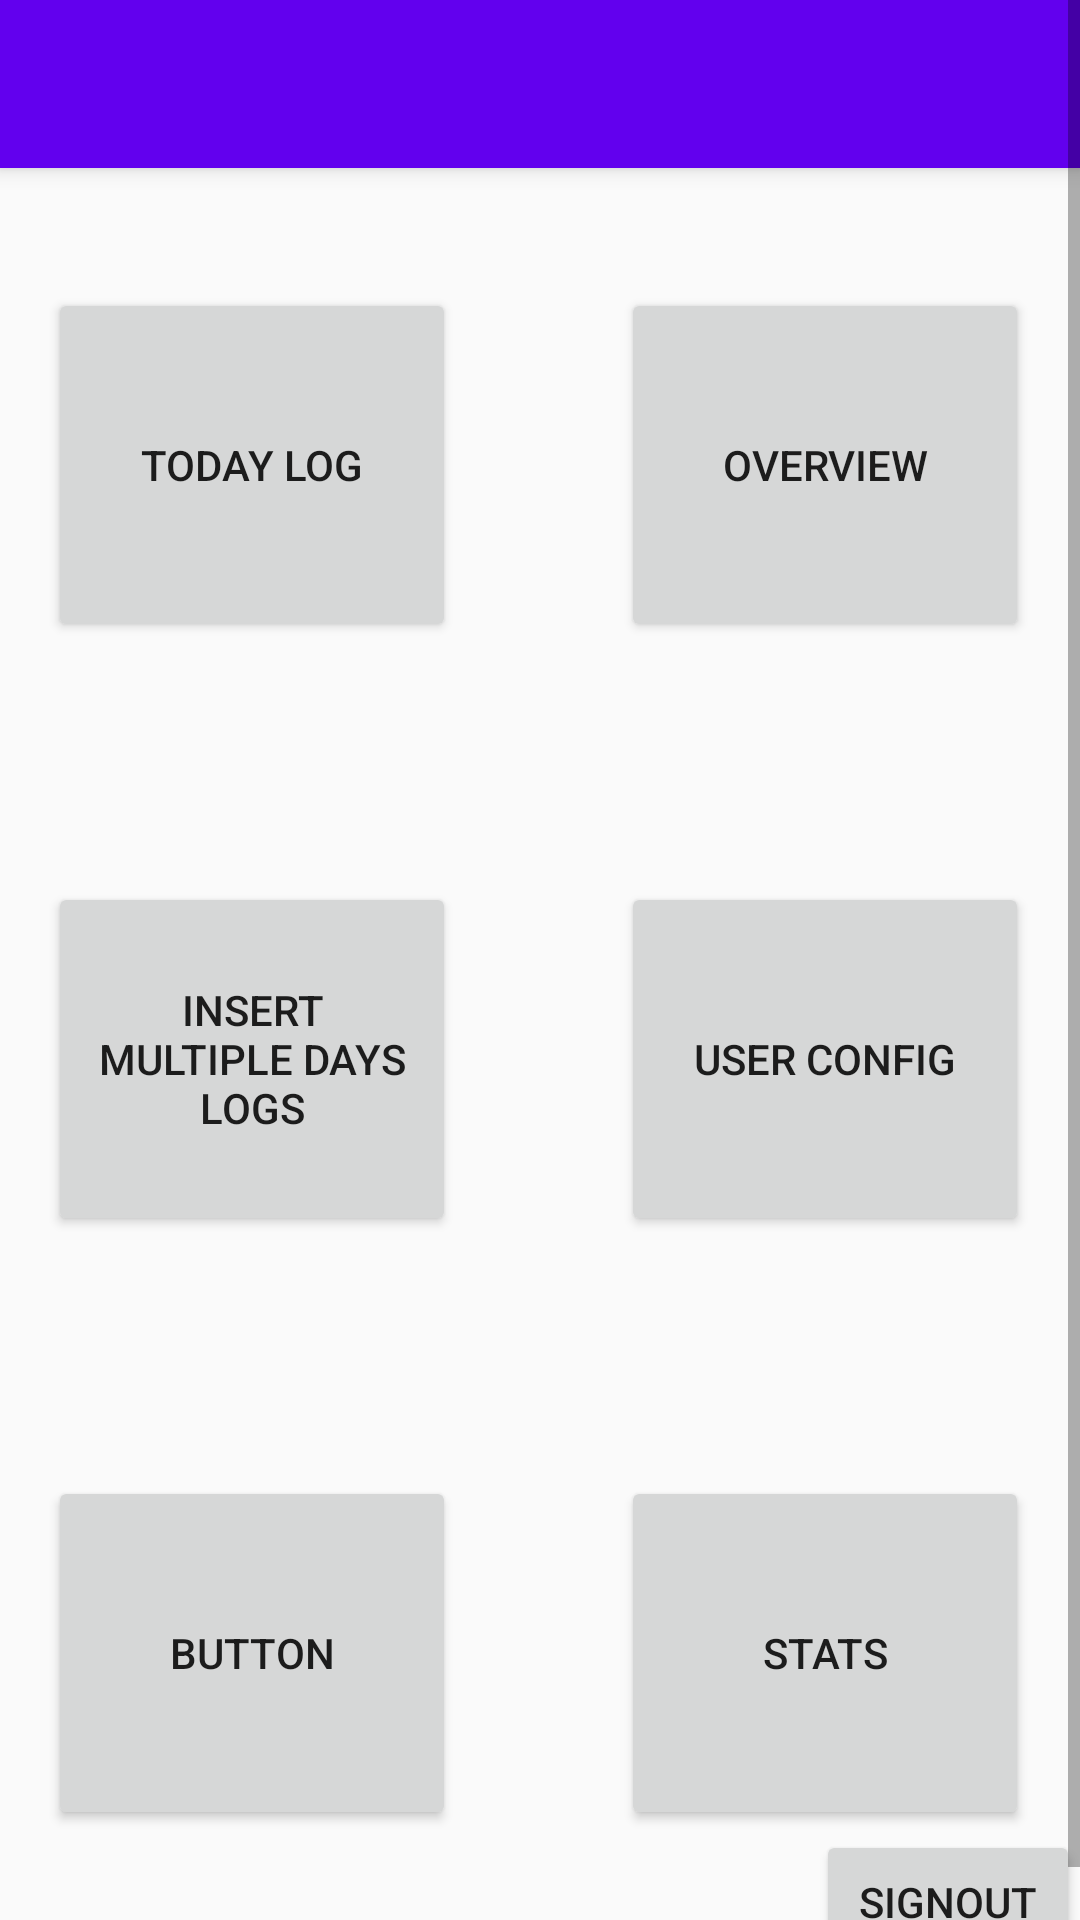

The Android layout XML behind this screen, and the referenced resources:
<!-- AndroidManifest.xml: application theme Theme.WorkLog -->
<!-- res/layout/activity_main.xml -->
<?xml version="1.0" encoding="utf-8"?>
<ScrollView xmlns:android="http://schemas.android.com/apk/res/android"
    xmlns:app="http://schemas.android.com/apk/res-auto"
    xmlns:tools="http://schemas.android.com/tools"
    android:layout_width="match_parent"
    android:layout_height="match_parent"
    tools:context=".MainActivity">

    

    <androidx.constraintlayout.widget.ConstraintLayout
        android:layout_width="match_parent"
        android:layout_height="match_parent">

        
        <include
            layout="@layout/toolbar_main"
            android:layout_width="match_parent"
            android:layout_height="85dp"
            tools:layout_editor_absoluteX="-16dp"
            tools:layout_editor_absoluteY="16dp" />

        <Button
            android:id="@+id/main_signout"
            android:layout_width="wrap_content"
            android:layout_height="wrap_content"
            android:layout_marginStart="25dp"
            android:text="SignOut"
            app:layout_constraintBottom_toBottomOf="parent"
            app:layout_constraintEnd_toEndOf="parent"
            app:layout_constraintHorizontal_bias="1.0"
            app:layout_constraintStart_toEndOf="@+id/main_stats"
            app:layout_constraintStart_toStartOf="parent"
            app:layout_constraintTop_toBottomOf="@+id/main_stats"
            app:layout_constraintVertical_bias="1.0" />

        <Button
            android:id="@+id/main_today_log"
            android:layout_width="136dp"
            android:layout_height="118dp"
            android:layout_marginStart="16dp"
            android:layout_marginTop="96dp"
            android:text="Today Log"
            app:layout_constraintStart_toStartOf="parent"
            app:layout_constraintTop_toTopOf="parent" />

        <Button
            android:id="@+id/main_overview"
            android:layout_width="136dp"
            android:layout_height="118dp"
            android:layout_marginTop="96dp"
            android:text="Overview"
            app:layout_constraintEnd_toEndOf="parent"
            app:layout_constraintHorizontal_bias="0.764"
            app:layout_constraintStart_toEndOf="@+id/main_today_log"
            app:layout_constraintTop_toTopOf="parent" />

        <Button
            android:id="@+id/main_user_config"
            android:layout_width="136dp"
            android:layout_height="118dp"
            android:layout_marginTop="80dp"
            android:text="User Config"
            app:layout_constraintEnd_toEndOf="@+id/main_overview"
            app:layout_constraintHorizontal_bias="0.0"
            app:layout_constraintStart_toStartOf="@+id/main_overview"
            app:layout_constraintTop_toBottomOf="@+id/main_overview" />

        <Button
            android:id="@+id/main_stats"
            android:layout_width="136dp"
            android:layout_height="118dp"
            android:layout_marginTop="80dp"
            android:text="Stats"
            app:layout_constraintEnd_toEndOf="@+id/main_user_config"
            app:layout_constraintHorizontal_bias="0.0"
            app:layout_constraintStart_toStartOf="@+id/main_user_config"
            app:layout_constraintTop_toBottomOf="@+id/main_user_config" />

        <Button
            android:id="@+id/main_multiple_days"
            android:layout_width="136dp"
            android:layout_height="118dp"
            android:layout_marginStart="16dp"
            android:layout_marginTop="80dp"
            android:text="Insert multiple days logs"
            app:layout_constraintEnd_toEndOf="@+id/main_today_log"
            app:layout_constraintHorizontal_bias="0.0"
            app:layout_constraintStart_toStartOf="parent"
            app:layout_constraintTop_toBottomOf="@+id/main_today_log" />

        <Button
            android:id="@+id/button5"
            android:layout_width="136dp"
            android:layout_height="118dp"
            android:layout_marginStart="16dp"
            android:layout_marginTop="80dp"
            android:text="Button"
            app:layout_constraintEnd_toEndOf="@+id/main_multiple_days"
            app:layout_constraintStart_toStartOf="parent"
            app:layout_constraintTop_toBottomOf="@+id/main_multiple_days" />

    </androidx.constraintlayout.widget.ConstraintLayout>
</ScrollView>
<!-- res/layout/toolbar_main.xml (included above) -->
<?xml version="1.0" encoding="utf-8"?>
<androidx.coordinatorlayout.widget.CoordinatorLayout
    android:id="@+id/main_content"
    xmlns:android="http://schemas.android.com/apk/res/android"
    xmlns:app="http://schemas.android.com/apk/res-auto"
    android:layout_width="match_parent"
    android:layout_height="match_parent">

    
    
    <com.google.android.material.appbar.AppBarLayout
        android:id="@+id/appBar"
        android:layout_width="match_parent"
        android:layout_height="wrap_content"
        android:theme="@style/ThemeOverlay.AppCompat.ActionBar">

            <androidx.appcompat.widget.Toolbar
                android:id="@+id/toolbar"
                app:contentInsetLeft="0dp"
                app:contentInsetStart="0dp"
                android:layout_width="match_parent"
                android:layout_height="wrap_content"
                android:minHeight="?attr/actionBarSize"
                android:background="?attr/colorPrimary"
                android:theme="@style/ToolbarTheme"
                app:titleTextAppearance="@style/Toolbar.TitleText"
                app:popupTheme="@style/ThemeOverlay.AppCompat.Light">
            </androidx.appcompat.widget.Toolbar>
    </com.google.android.material.appbar.AppBarLayout>

    
    
    
    <androidx.recyclerview.widget.RecyclerView
        android:id="@+id/my_recycler_view"
        android:layout_width="match_parent"
        android:layout_height="match_parent"
        android:clipToPadding="false"
        app:layout_behavior="@string/appbar_scrolling_view_behavior" />



</androidx.coordinatorlayout.widget.CoordinatorLayout>
<!-- resources referenced by this layout -->
<resources>
  <style name="Toolbar.TitleText" parent="TextAppearance.Widget.AppCompat.Toolbar.Title">
          <item name="android:textSize">21sp</item>
          <item name="android:textStyle">italic</item>
      </style>
  <style name="ToolbarTheme" parent="@style/ThemeOverlay.AppCompat.Dark.ActionBar">
            
          <item name="android:textColorPrimary">@android:color/holo_blue_light</item>
          
          <item name="actionMenuTextColor">@android:color/holo_green_light</item>
          
          <item name="colorAccent">@color/cursorAccent</item>
          
          <item name="colorControlNormal">@color/controlNormal</item>
          
          <item name="colorControlActivated">@color/controlActivated</item>
          
          <item name="colorControlHighlight">@color/controlActivated</item>
  
          
          
      </style>
  <style name="Theme.WorkLog" parent="Theme.AppCompat.Light.NoActionBar">
          
          <item name="colorPrimary">@color/purple_500</item>
          <item name="colorPrimaryVariant">@color/purple_700</item>
          <item name="colorOnPrimary">@color/white</item>
          
          <item name="colorSecondary">@color/teal_200</item>
          <item name="colorSecondaryVariant">@color/teal_700</item>
          <item name="colorOnSecondary">@color/black</item>
          
          <item name="android:statusBarColor" tools:targetApi="l">?attr/colorPrimaryVariant</item>
          
      </style>
  <color name="cursorAccent">#FF00FFFF</color>
  <color name="controlNormal">#FFBB86FC</color>
  <color name="controlActivated">#FF018786</color>
  <color name="purple_500">#FF6200EE</color>
  <color name="purple_700">#FF3700B3</color>
  <color name="white">#FFFFFFFF</color>
  <color name="teal_200">#FF03DAC5</color>
  <color name="teal_700">#FF018786</color>
  <color name="black">#FF000000</color>
</resources>
